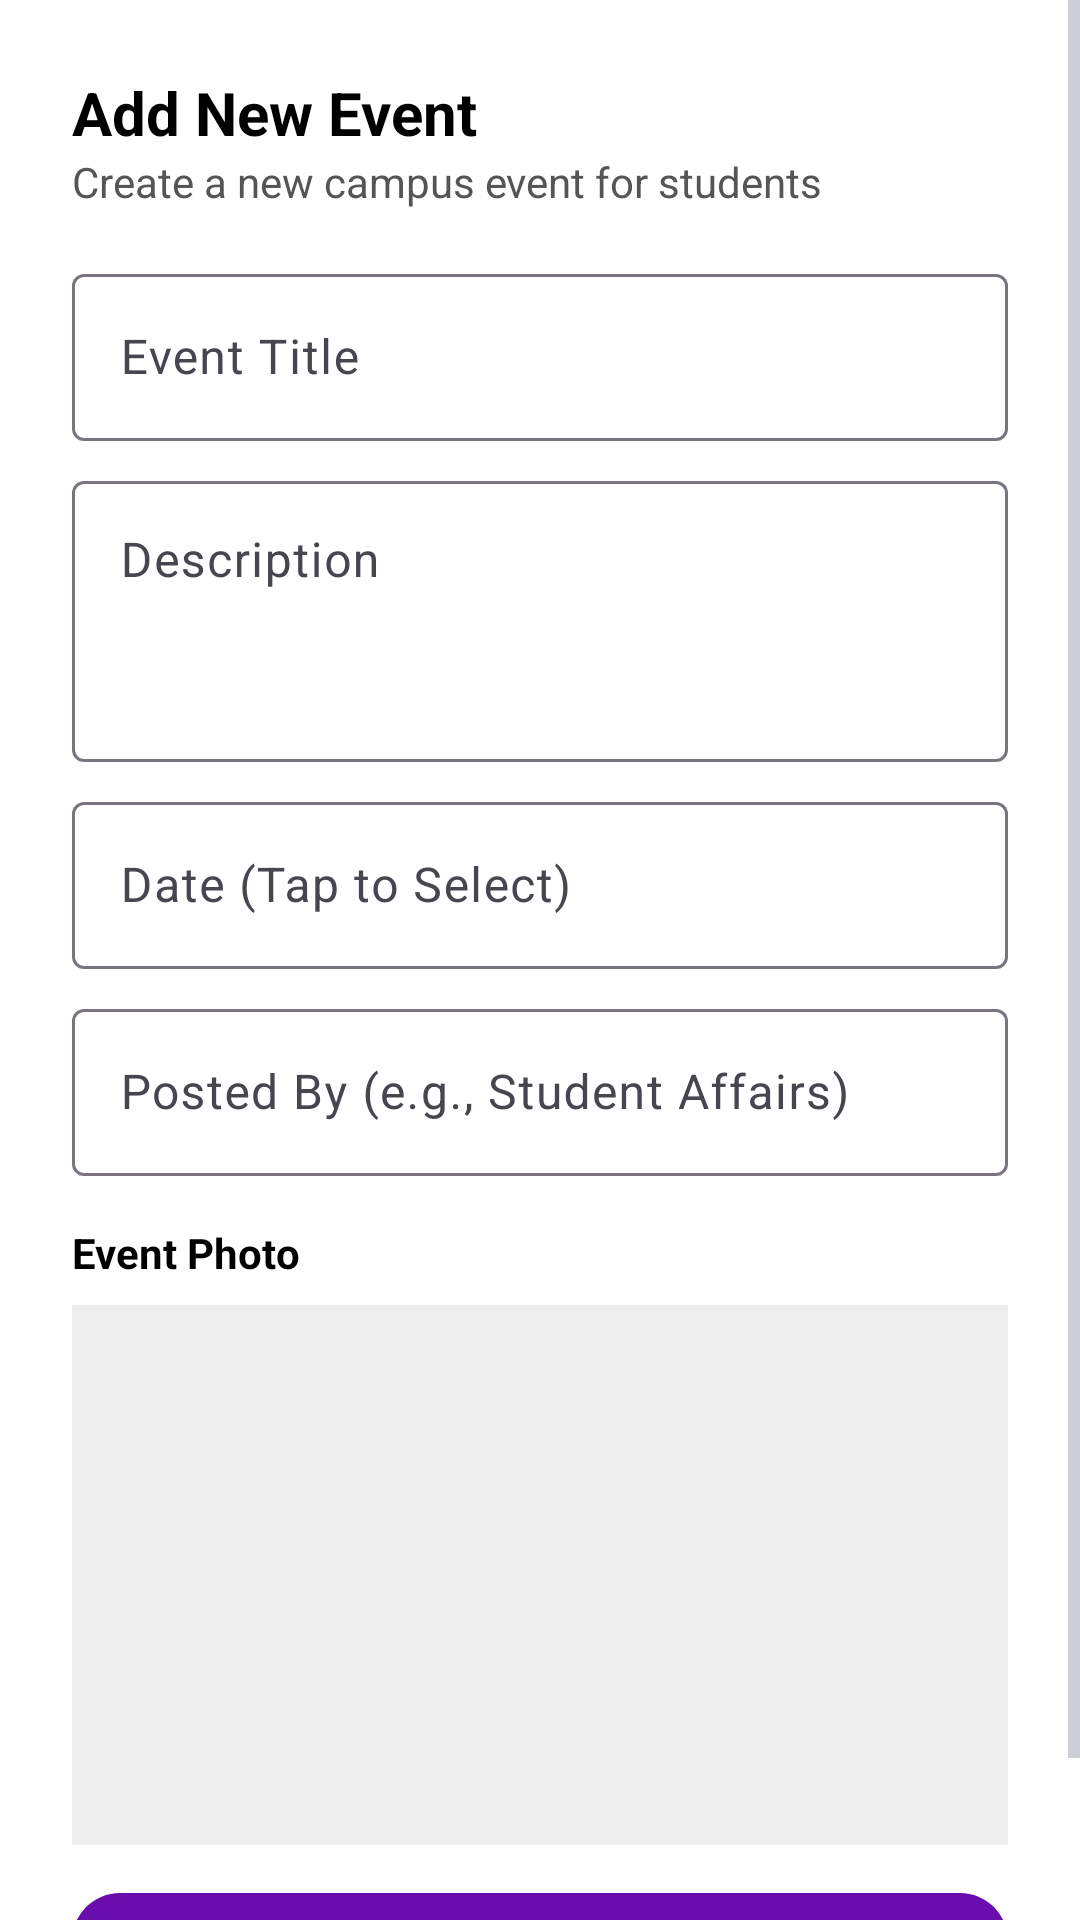

Produce the Android XML layout that renders to this screen, including the resource entries it uses.
<!-- AndroidManifest.xml: application theme AppTheme -->
<!-- res/layout/dialog_add_event.xml -->
<?xml version="1.0" encoding="utf-8"?>
<ScrollView xmlns:android="http://schemas.android.com/apk/res/android"
    xmlns:app="http://schemas.android.com/apk/res-auto"
    android:layout_width="match_parent"
    android:layout_height="wrap_content">

    <LinearLayout
        android:layout_width="match_parent"
        android:layout_height="wrap_content"
        android:orientation="vertical"
        android:padding="24dp">

        <TextView
            android:layout_width="wrap_content"
            android:layout_height="wrap_content"
            android:text="Add New Event"
            android:textColor="@color/black"
            android:textSize="20sp"
            android:textStyle="bold" />

        <TextView
            android:layout_width="wrap_content"
            android:layout_height="wrap_content"
            android:layout_marginBottom="16dp"
            android:text="Create a new campus event for students"
            android:textColor="@color/darker_gray" />

        <com.google.android.material.textfield.TextInputLayout
            android:layout_width="match_parent"
            android:layout_height="wrap_content"
            android:hint="Event Title">

            <com.google.android.material.textfield.TextInputEditText
                android:id="@+id/inputEventTitle"
                android:layout_width="match_parent"
                android:layout_height="wrap_content" />
        </com.google.android.material.textfield.TextInputLayout>

        <com.google.android.material.textfield.TextInputLayout
            android:layout_width="match_parent"
            android:layout_height="wrap_content"
            android:layout_marginTop="8dp"
            android:hint="Description">

            <com.google.android.material.textfield.TextInputEditText
                android:id="@+id/inputEventDescription"
                android:layout_width="match_parent"
                android:layout_height="wrap_content"
                android:gravity="top"
                android:minLines="3" />
        </com.google.android.material.textfield.TextInputLayout>

        <com.google.android.material.textfield.TextInputLayout
            android:layout_width="match_parent"
            android:layout_height="wrap_content"
            android:layout_marginTop="8dp"
            android:hint="Date (Tap to Select)">

            <com.google.android.material.textfield.TextInputEditText
                android:id="@+id/inputEventDate"
                android:layout_width="match_parent"
                android:layout_height="wrap_content"
                android:focusable="false" />
        </com.google.android.material.textfield.TextInputLayout>

        <com.google.android.material.textfield.TextInputLayout
            android:layout_width="match_parent"
            android:layout_height="wrap_content"
            android:layout_marginTop="8dp"
            android:hint="Posted By (e.g., Student Affairs)">

            <com.google.android.material.textfield.TextInputEditText
                android:id="@+id/inputPostedBy"
                android:layout_width="match_parent"
                android:layout_height="wrap_content" />
        </com.google.android.material.textfield.TextInputLayout>

        <TextView
            android:layout_width="wrap_content"
            android:layout_height="wrap_content"
            android:layout_marginTop="16dp"
            android:text="Event Photo"
            android:textColor="@color/black"
            android:textStyle="bold" />

        <ImageView
            android:id="@+id/imageEventPreview"
            android:layout_width="match_parent"
            android:layout_height="180dp"
            android:layout_marginTop="8dp"
            android:background="#EEEEEE"
            android:scaleType="centerCrop"
            android:contentDescription="Event Image Preview" />

        <com.google.android.material.button.MaterialButton
            android:id="@+id/buttonUploadEventImage"
            android:layout_width="match_parent"
            android:layout_height="wrap_content"
            android:layout_marginTop="12dp"
            android:text="Select Event Photo"
            android:textAllCaps="false"
            android:textColor="@color/white"
            app:backgroundTint="@color/deep_purple"
            app:icon="@drawable/ic_add_photo"
            app:iconTint="@color/white"
            app:iconPadding="8dp"
            app:cornerRadius="16dp" />

    </LinearLayout>
</ScrollView>
<!-- resources referenced by this layout -->
<resources>
  <color name="black">#000000</color>
  <color name="darker_gray">#555555</color>
  <color name="deep_purple">#6A0DAD</color>
  <color name="white">#FFFFFF</color>
  <style name="AppTheme" parent="Theme.Material3.DayNight.NoActionBar">
          
          <item name="colorPrimary">@color/deep_purple</item>
          <item name="colorOnPrimary">@color/pure_white</item>
  
          
          <item name="colorSurface">@color/background</item>
          <item name="colorOnSurface">@color/text_primary</item>
  
          
          <item name="android:statusBarColor">@color/deep_purple</item>
          <item name="android:windowFullscreen">true</item>
  
          
          <item name="android:windowBackground">?attr/colorSurface</item>
          <item name="android:textColorPrimary">?attr/colorOnSurface</item>
          <item name="android:textColorSecondary">@color/text_secondary</item>
      </style>
  <color name="pure_white">#FFFFFF</color>
  <color name="background">@color/pure_white</color>
  <color name="text_primary">@color/soft_black</color>
  <color name="text_secondary">@color/inactive_gray</color>
  <color name="soft_black">#1a1a1a</color>
  <color name="inactive_gray">#9CA3AF</color>
</resources>
